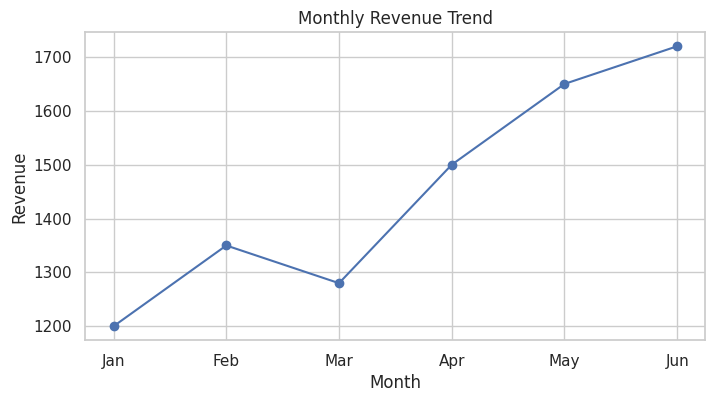
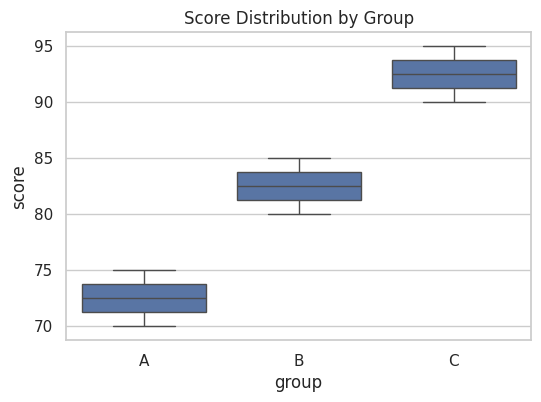

Source code (Python) for these figures, in order:
import matplotlib.pyplot as plt
import seaborn as sns
import pandas as pd

sns.set_theme(style="whitegrid")

sales = pd.DataFrame({
    "month": ["Jan", "Feb", "Mar", "Apr", "May", "Jun"],
    "revenue": [1200, 1350, 1280, 1500, 1650, 1720],
})

plt.figure(figsize=(8, 4))
plt.plot(sales["month"], sales["revenue"], marker="o")
plt.title("Monthly Revenue Trend")
plt.xlabel("Month")
plt.ylabel("Revenue")
plt.show()

students = pd.DataFrame({
    "group": ["A", "A", "B", "B", "C", "C"],
    "score": [70, 75, 80, 85, 90, 95]
})

plt.figure(figsize=(6, 4))
sns.boxplot(data=students, x="group", y="score")
plt.title("Score Distribution by Group")
plt.show()

# Practice task:
# Create a histogram of the score column and explain what it shows.